Run: headless pygame with SDL's dummy video driver; simulated clock (each Clock.tick advances the game by its frame time, no real sleeping); random seed 0; keys injected as events and as key.get_pressed() state; mouse plan: one left click at the window centre at the start of phase 2, then a move to the lower-right quarter at the start of phase 3.
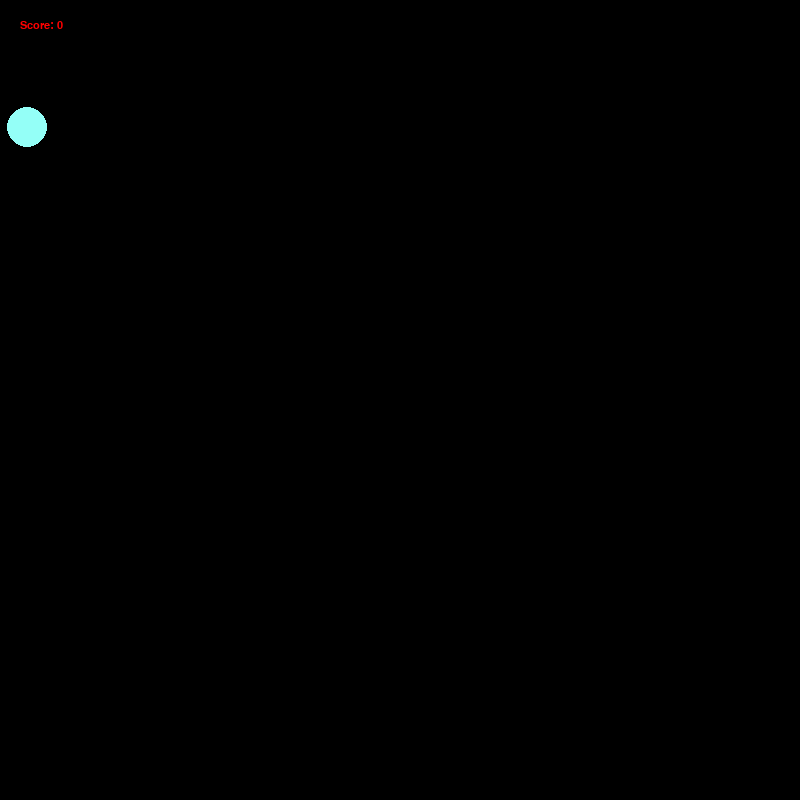
Frame 1 of 4 · flips 1–60 · no input
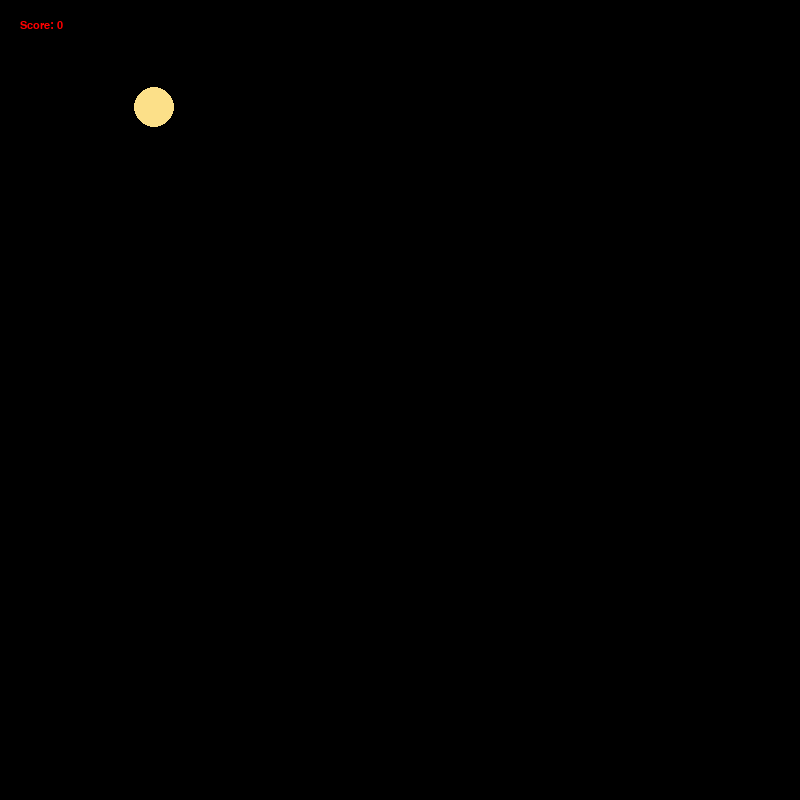
Frame 2 of 4 · flips 61–180 · clicked the window centre · tapped SPACE, RETURN · held RIGHT (→), D
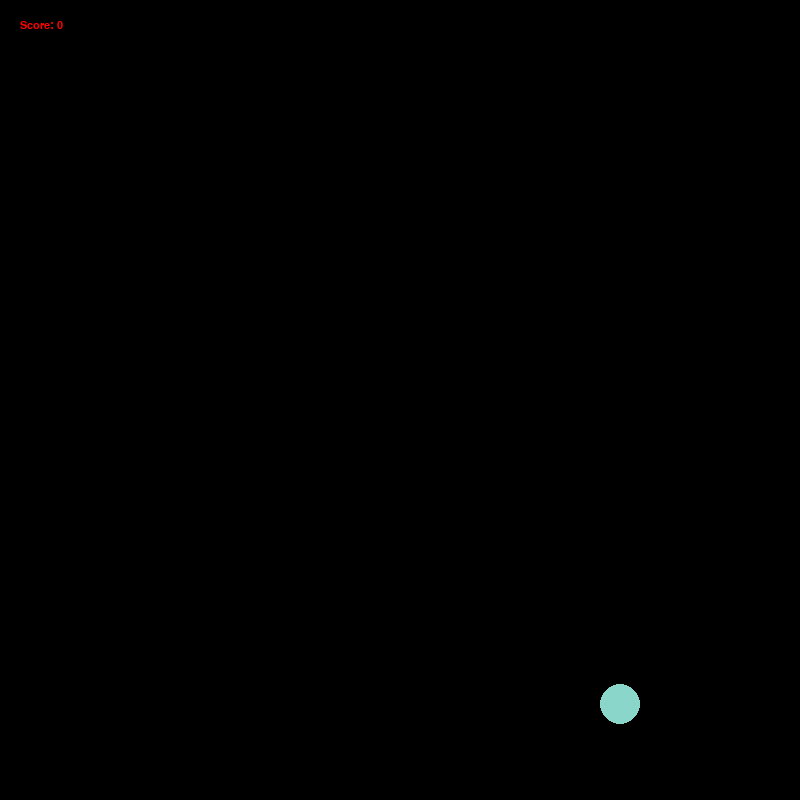
Frame 3 of 4 · flips 181–300 · moved the mouse to the lower-right quarter · held DOWN (↓), S
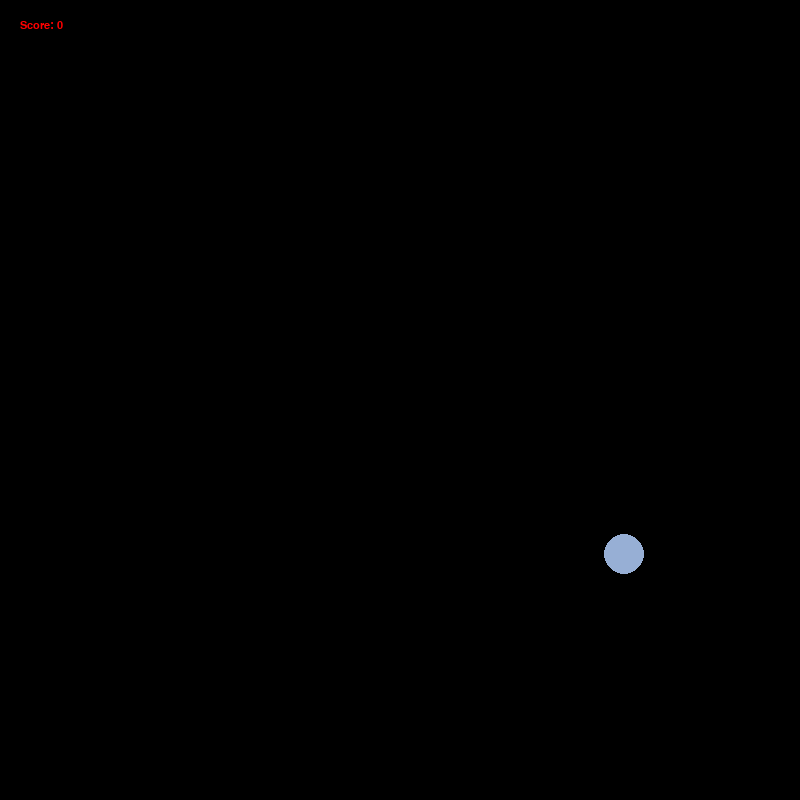
Frame 4 of 4 · flips 301–420 · held LEFT (←), A, UP (↑), W

The pygame program that drew these frames:

import pygame
import random


def generate_ball():
   global ball_x
   global ball_y
   ball_x = random.randint(0,WIDTH)
   ball_y = random.randint(0,HEIGHT)
   red = random.randint(100,255)
   green = random.randint(100,255)
   blue = random.randint(100,255)
   pygame.draw.circle(
       main_screen,
       (red,green,blue),
       (ball_x, ball_y),
       20
   )
   pygame.display.update()

WIDTH = 800
HEIGHT = 800

pygame.init()
main_screen=pygame.display.set_mode((WIDTH,HEIGHT))

ball_x = ball_y = 0
score=0

clock = pygame.time.Clock()
my_font = pygame.font.SysFont("roboto",16)

while True:
    main_screen.fill((0,0,0))
    clock.tick(1)
    for event in pygame.event.get():
        # print(event)
        if event.type == pygame.QUIT:
            pygame.quit()
        if event.type == pygame.MOUSEBUTTONDOWN:
            mouse_x=event.pos[0]
            mouse_y=event.pos[1]
            print(mouse_x, mouse_y,score)
            if ball_x - 20 <=mouse_x <= ball_x + 20 and ball_y - 20 <=mouse_y <= ball_y + 20:
                score+=1
                generate_ball()
    score_text=my_font.render(f"Score: {score}", True, (255,0,0))
    main_screen.blit(score_text,(20,20))





    generate_ball()
    pygame.display.update()
